The GitHub repository rabzgg/klasifikasi-kematangan-pisang contains a labelled image folder "dataset0" with 3 categories: ripe banana, unripe banana, very ripe banana. Examples follow, each with its label.

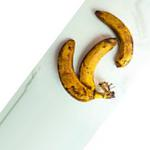
Label: very ripe banana

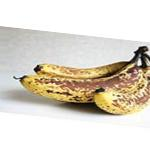
Label: very ripe banana

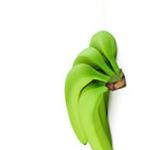
Label: unripe banana

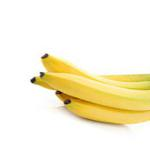
Label: ripe banana

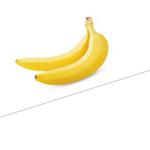
Label: ripe banana

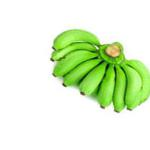
Label: unripe banana
